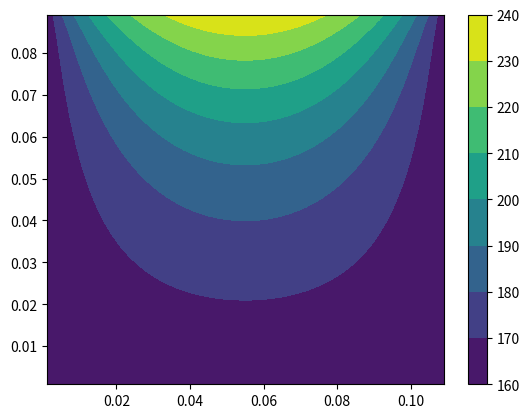

This chart was generated by the following Python code:
#!/usr/bin/env python
# coding: utf-8

# <div align="center">
# 
# ## The Need for Multi-Material Selective Laser Sintering Computational Simulations using Finite Volume Method - Review and Prelminary Calculations <br>
# 
# <div align="center">
#     
# [redacted]
# <div align="center">
# Department of Mechanical Engineering, The University of Texas El Paso <br><br><br>
# 
# <div style="text-align: justify"> 
# 
# ### Abstract  
# Selective Laser Sintering is an Additive Manufacturing technique that sinters material powders together using a laser in a heated enclosure. Typically, SLS printing of thermoplastic polymers is done with one material. Technology advances have introduced the possibility of multi-material (M2) SLS printing involving more than one different thermoplastics being sintered in one print. However, limited understanding of the physcial processes behind M2 sintering keeps the technology from being practicle. This beckons a better understanding of the thermal mechanisms behind M2 SLS printing. This report presents reviews previous attempts to model SLS and introduces the preliminary calculations and modeling of a 2-dimensional (2D) M2 SLS print using finite volume method (FVM).  
# 
# ### Introduction 
# 
# Selective Laser Sintering (SLS) is an Additive Manufacturing (AM) technique that sinters polymer or metal powders together using a laser in a heated enclosure to produce functional parts. Typically, SLS printing of thermoplastic polymers is done with one material. Technology advances have introduced the possibility of multi-material (M2) SLS printing involving more than one thermoplastic to be sintered in one part. M2 AM is an attractive domain of AM because of the potential to create highly-customizable mechanically-tailored structures for many industries.  However, differences in thermal properties between materals result in frequent print errors which create weakness in printed structures, poor dimensional stability, and aborted prints (Figure 1). This beckons a better understanding of the thermal mechanisms of the M2 SLS printing process. This report presents the preliminary calculations and modeling of a 2-dimensional (2D) M2 SLS print using finite volume method (FVM). 
#     
#   
# <img src="FailedM2prints.png" alt="Drawing" style="width: 500px;"/>
# <div align="center">
# <b> Figure 1 - Preliminary M2 SLS Prints with Poor Dimensional Stability </b></figcaption>   
#     
# <div style="text-align: justify">
#     
# ### Background 
# 
# By taking a computer-aided design (CAD) and slicing it into layers of data, AM can turn the CAD design into a physcial part. AM is not held back by the same limitations of subtractive manufacturing such as metal machining. This enables the capability to produce complex geometries previously unachievable. Today, AM has applications in many industries and is a rapidly growing manufacturing industry. In biomedical engineering, AM is especially promising for prosthetics where parts manufactured specifically for a patient could mean preventing a lifetime of debilitating pain. 
# 
# Recent research and developent of AM has focused on introducing multi-material (M2) capabilities into existing AM technologies [2, 3]. Currently, most AM parts are made up of only a single material. The inherent layer-by-layer nature of AM makes it so switching materials mid-layer is challenging. Some AM technologies have the ability to stop prints to swap materials. However, because AM is a heat-sensitive process, disrupting prints can lead to catastropic print failures which wastes material and time (Figure 2).
# 
# <img src="CommonSLSprintfails.png" alt="Drawing" style="width: 500px;"/>
# <div align="center">
# <b> Figure 2 - Common SLS Printing Failures </b></figcaption>   
#     
# <div style="text-align: justify">
# 
# 
# Cheng et al. (2004) [4] modeled the SLS of mixed metal powders using FVM to study the effects that laser intensity, scanning veloicty, and the amount of previously sintered layers have on the sintering process. The SLS process was described as a "three-dimensional transient melting and resolidification" process, the model was reduced to a two-dimensional, two component metal powder simulation with an infinite horizontal domain. The laser was described to be Gaussian that only interacts with the top surface of the loose powder. The sintering depth was set to just exceed the interface between the loose powder layer and the next sintered layer underneath. A diagram of their physical model can be seen in Figure 3. 
# 
# <p align="center">
# <img src="Cheng2004.png" alt="Drawing" style="width: 400px;"/>
# <div align="center">
# <b> Figure 3 - Physical Model of the SLS Printing Process [Cheng et al. (2004)] </b></figcaption>   
#     
# <div style="text-align: justify">
# 
#     
# A temperature-transforming model was used and the dimensinless governening equation used and discretized by FVM was:
# 
# $$ -U\frac{\partial (CT)}{\partial X} + W \frac{\partial (CT)}{\partial Z} = \frac{\partial}{\partial X}(K\frac{\partial T}{\partial Z}) - (-U \frac{\partial S}{\partial X} + W \frac{\partial S}{\partial Z}) \tag 1  $$
# 
# Where $ W $ is the shrinkage velocity of the powder, $ C $ is the heat capacity, $ S $ is the source term, and $ K $ is the thermal conductivity. All these terms were made dependent on their location and were defined by piecewise functions.
# 
# A simulation was done with 0, 1, 3, 5, 10, and 50 previously sintered layers below. As expected, it was found that the sintering depth increased substantially with increasing laser intensity, and decreases with increasing scanning velocity. It was also determined that the size and shape of the melting pool of powder is also dependent on the laser intensity and velocity. 
#     
# Wang et al. (2020) [5] highlights the urgent need for a computationally efficient, yet accurate, method for the SLS process which cannot be achieved using traditional numberical simulation techniques. They developed a 3D FVM model to descrive the printing of Ti6Al4V powder. They used the follow equation to govern the SLS process: 
# 
# $$ Q(x,y,z,t) - \rho C_{P}\frac{dT}{dt} + \nabla \cdot \kappa \nabla T = 0 \tag 2 $$
# 
# Where $ Q(x,y,z,t) $ is the body heat source of laser beam, the spatial coordinates, and time, $ T $ is the temperature, $ \rho $, $ C_{P} $, and $ \kappa $ are the temperature-dependent physical parameters for density, specific heat, and thermal conductivity, respectively. The boundary heat conditions were definied by convection and radiation:
# 
# $$ q_{s}(x,t) = h(T - T_{\infty}) + \varepsilon \sigma(T^{4} - T^{4}_{\infty}) \tag 3 $$ 
#     
# Where $ T $ is the temperature, $ T_{\infty} $ is the ambient temperature, $ h $ is the convection coefficient $ \varepsilon $ is the emissivity, and $ \sigma $ is the Stefan-Boltzmann constant.
#     
# Wang et al. utalized 3D FVM to discretize the governing partial diffential equation into algebraic equatiosns:  
# 
# $$ a_{P}T_{P} = a_{W}T_{W} + a_{E}T_{E} + a_{S}T_{S} + a_{N}T_{N} + a_{B}T_{B} + a_{T}T_{T} + a^{0}_{P}T^{0}_{P} + S_{u} \tag 4 $$
#  
# $$ a_{P} = a_{W} + a_{E} + a_{S} + a_{N} + a_{B} + a_{T} + a^{0}_{P} - a_{S} \tag 5 $$
# 
# $$ a^{0}_{P} = \frac{\rho C_{P} \Delta A}{\Delta t} \tag 6 $$
# 
# $$ a_{i} = \frac{k_{i}A_{i}}{d_{i}} \tag 7 $$
#     
# The computational efficiency of the FVM was compared with an finite element method (FEM) model. For the same simulations, the FVM model was about 4.5 times faster than the FEM model - taking 174 minutes, 679 minutes, and 1,630 minutes, compared to 767 minutes, 3,041 minutes, and 7,045 minutes, respectively, with similar results. Thus, the superiority of FVM over FEM for SLS modeling was demonstrated. 
#     
# Mokrane et al. [6] also used FVM to model SLS. Previously, Mokran used Discrete Element Method to model laser-powder interactions, however, it was decided it was too computationally intense to be implemented in a larger scale simualtion. FVM was chosen because of it's simplicity to consider powder volume shrinkage and deposition of fresh powder layers. The powder leyer was considered to be a homogeneous medium without any flow due to high polymer viscosity, and the governing equation used was: 
#     
# $$ \rho C_{P}\frac{dT}{dt} = + \nabla \cdot (\gamma \nabla T) + Q + S_{f} + S_{c} \tag 8 $$    
#     
# Where $ Q $ is the volumetric heat source, $ T $ is the temperature, $ \rho $, $ C_{P} $, and $ \gamma $ are the density, specific heat, and thermal conductivity, of the powder bed, S_{f} is the melting latent heat, and S{c} is the cooling crystallization enthalpy.   
#     
# The SLS of PA12 was investigated. A bird's eye view of the the temperature distribution following a laser scan can be seen in Figure 4. A plot of the thermal history for the scanning, cooling, new layer application, and additional laser scan can be seen in Figure 5. Finally, a cross-section of the printing bed shows the temperature distribution after five layers have been sintered can be seen in Figure 6. 
# 
# <p align="center">
# <img src="Mokrane.png" alt="Drawing" style="width: 300px;"/>
# <div align="center">
# <b> Figure 4 - Bird's eye view of the the temperature distribution [Mokrane et al. (2018)] </b></figcaption>   
#     
# <p align="center">
# <img src="Mokrane2.png" alt="Drawing" style="width: 300px;"/>
# <div align="center">
# <b> Figure 5 - Thermal History of the Scanning, Cooling, New Layer Application, and Additional Laser Scan [Mokrane et al. (2018)] </b></figcaption>     
#     
# <p align="center">
# <img src="Mokrane3.png" alt="Drawing" style="width: 300px;"/>
# <div align="center">
# <b> Figure 6 - Cross-section of the Printing Bed Showing the Temperature Distribution after Five Layers have been Sintered     [Mokrane et al. (2018)] </b></figcaption>   
# <div style="text-align: justify">    
#  
#     
# ### Problem Statment and Methodology 
#     
# The heat transfer of a homogenous bed of PA12 powder is investigated using FVM. The governing equation used to model the change in temperature with respect to time is the same as the one used in Wang (2020) [5] only it has been simplified to two-dimensions: 
#     
# $$ Q - \rho C_{P}\frac{dT}{dt} + \nabla \cdot \kappa \nabla T = 0 $$
#     
# Which is reduced to: 
#     
# 
# $$ \dfrac{\partial}{\partial x}(\kappa \dfrac{\partial T}{\partial x}) + \dfrac{\partial}{\partial y}(\kappa \dfrac{\partial T}{\partial y}) + S_{\phi} = 0 \tag 9 $$ 
# 
# Where:
#     
# $$ S_{\phi} = q - \rho C_{P} \frac{dT}{dt}  $$ 
#     
# The equation is discreteized into a two-dimensional finite volume domain: the central node P is sourrounded and bounded by the N, S, E, W, nodes (Figure 7):
#     
# $$ \biggl(\kappa_e A_e \biggl(\dfrac{\partial T}{\partial x}\biggr)_e-\kappa_w A_w \biggl(\dfrac{\partial T}{\partial x}\biggr)_w \biggr)+\biggl(\kappa_n A_n \biggl(\dfrac{\partial T}{\partial y}\biggr)_n-\kappa_s A_s \biggl(\dfrac{\partial T}{\partial y}\biggr)_s\biggl)+ S_{\phi}\Delta V = 0 $$    
#   
# <p align="center">     
# <img src="Grid.png" alt="Drawing" style="width: 250px;"/>
# <div align="center">
# <b> Figure 7 - Standard FVM Grid with N, S, E, W Nodes </b></figcaption>  > 
#     
# <div style="text-align: justify">     
#     
# Where $ Q $ is the heat from the laser, $ T $ is the temperature, $ \rho $, $ C_{P} $, and $ \kappa $ are the density, specific heat, and thermal conductivity, respectively, of the PA12 powder.  
# 
# This report makes the following assumptions:
# 1. The PA12 powder is homogeneous 
# 2. The $ \rho $, $C_{P} $, and $ \kappa $, of the PA12 powder is constant
# 3. There is no heat flux across any boundary except boundary N - where the heat flux from the laser is considered 
# 4. The temperature of each boundary starts at 163$^{\circ}$C
#     
# Figure 8 shows a visual interpitation of the system being modeled:
#  
# <p align="center">     
# <img src="PD.png" alt="Drawing" style="width: 200px;"/>
# <div align="center">
# <b> Figure 8 - Visual Problem Definiton of SLS Printing of PA12 Powder </b></figcaption>  > 
#     
# <div style="text-align: justify">      
# 
# ### Results and Discussion 
# 
# The resulting temperture distribution for a 5W laser that is heating the PA12 for 30, 60, 120 seconds is seen in Figure 9, Figure 10, and Figure 11, respectivly. PA12 sinters at 200$^{\circ}$C, thus, 30 seconds of energy from the 5W laser is not sufficient to sinter the top layer of powder. As expected, the max temperature for each test was in the center of the north boundary where the heat flux from the laser was applied. The temperature distribution is in the shape of a U, with higher temperatures penetrating into the powder than laterally across. This could be a significant issue in the context of SLS printing because previosuly layers of powder would be right below the top layer being sintered. Thus, layers that had just been sintered and then covered may burn once a fresh layer is sintered on top of it. 
#     
# The results of this FVM of the SLS process is far from accurately representing the SLS process in the physical-world. The density of PA12, its specific heat, and its thermal conductivity, would not be constant because of changes in temperature and phase changes. Additionally, the laser's position would be dynamic and follow a predetermined path. Introducing a way to model fresh (cool) powder on top of a previously sintered layer would be desired such as what was seen in Mokrane et al. 
#     
# <p align="center">
# <img src="R30.png" alt="Drawing" style="width: 100;"/>
# <div align="center">
# <b> Figure 9 - Thermal Distribution of PA12 Powder after 30 Seconds of 5W Laser </b></figcaption>  > 
#     
# <p align="center">
# <img src="R60.png" alt="Drawing" style="width: 100;"/>
# <div align="center">
# <b> Figure 10 - Thermal Distribution of PA12 Powder after 60 Seconds of 5W Laser </b></figcaption>  > 
#     
# <p align="center">
# <img src="R120.png" alt="Drawing" style="width: 100;"/>
# <div align="center">
# <b> Figure 11 - Thermal Distribution of PA12 Powder after 120 Seconds of 5W Laser </b></figcaption>  > 
#     
# <div style="text-align: justify">     
#        
# ### Future Work 
# 
# Correcting the limitations discussed in the Results must be done for a better simulation of SLS printing. Furthermore, to begin studying multi-material printing, a second material must be introduced into the simulation. This can be done in many ways depending on the multi-material printing attempt. For example, more elastic thermoplastics, such as TPE, have been used as a base for PA12 to help minimize thermal warping (Figure 12). A piecewise function that defines what material is where spatially should be introduced. If multiple powders are desired to be mixed together, a rule of mixtures approach could be utalized to define new thermal characteristics which could then be introduced into the simulation. 
#     
# <p align="center">
# <img src="Problem%20Definition%20Visual.png" alt="Drawing" style="width: 100px;"/>
# <div align="center">
# <b> Figure 12 - Concept Problem Definition of SLS Print with TPE Base to Minimize Warpping </b></figcaption>  > 
# <div style="text-align: justify"> 
#     
# ### Conclusion 
# 
# This report discussed the need for sophisticated simulations of multi-material SLS printing. M2 AM is a rapidly growing field with applications in many industries. However, a lack of understanding of the thermal kinetics of M2 SLS leads to frequent and catastrophic print errors which prevent M2 printing to be consistent enough for practical use. Computationally modeling single material SLS printing has been attempted many times. Because of improved computational time and accuracy, FVM has become the popular way to model SLS. This report showed a very simplified attempt to model the heat transfer through a bed of PA12 powder using FVM. Future work was discussed that presents what must be done to accuratly model M2 SLS using FVM.  
#     
# ### References 
# 
# [1] Kumar., V. Computational Fluid Dynamics. The University of Texas at El Paso. (2021) 
#     
# [redacted]
#     
# [3] Stichel, T., Laumer, T., Raths, M., & Roth, S. (2018). Multi-material deposition of polymer powders with vibrating nozzles for a new approach of laser sintering. Journal of Laser Micro Nanoengineering. 
#     
# [4] Chen, T., & Zhang, Y. (2004). Numerical simulation of two-dimensional melting and resolidification of a two-component metal powder layer in selective laser sintering process. Numerical Heat Transfer. 
# 
# [5] Wang, J., Wang, Y., Shi, J. On efficiency and effectiveness of finite volume method for thermal analysis of selective laser melting (2020). \
# 
# [6] Mokrane, A., Boutaous, M., & Xin, S. (2018). Process of selective laser sintering of polymer powders: Modeling, simulation, and validation.
#     
# [7] Zhao, M., Drummer, D., Wudy, K., & Drexler, M. (2015). Sintering Study of Polyamide 12 Particles for Selective Laser Melting. International Journal of Recent Contributions from Engineering. 
#     
# [8] Introduction to Computational Fluid Dynamics. Publisher. (Author)    
# 

# In[90]:


import matplotlib.pyplot as plt
import numpy as np
import json

Lx=.110; Ly=.09; n = 50; m = 50; nn=n*m; # Geom descretization/mesh
Ta=162; Tb=162; Tc=162; Td=None; # BCs
k=0.3; Cp = 3; rho = 930;  # Properties
LP = 5; Lt = 120;

dx = Lx/n;  dy = Ly/m;

x = np.linspace(dx/2,Lx-dx/2,n); y = np.linspace(dy/2,Ly-dy/2,m); [X, Y]=np.meshgrid(x,y);

A=np.zeros([nn,nn]); b=np.zeros([nn]); d2=np.zeros([m,n])

dz=0.01;  G=k; qa=0; qb=0; qc=0; qd=LP*Lt;

for j in range(m):
     for i in range(n):
        P = j*n+i; W = P-1; E = P+1; N=P+n; S=P-n;
        Aw = dy*dz; Ae=Aw; An=dx*dz; As = An; Su=0; Sp=0; Sua=qa*Aw; Sub=qb*Ae; Suc=qc*As; Sud=qd*An;
        aW = G*Aw/dx; aE = G*Ae/dx; aN = G*An/dy; aS = G*As/dy;
        if(i>0):
            A[P,W]=-aW;
        else:
            if Ta:
                aW=0; Sp=Sp- rho*Cp*Aw/dx; Su=Su + rho*Cp*Aw/dx*Ta;  
            else:
                aW=0; Sp=Sp; Su=Sua + Su;
     
        if(i<n-1): 
            A[P,E]=-aE; 
        else:
            if Tb:
                aE=0; Sp=Sp - rho*Cp*Ae/dx; Su=Su + rho*Cp*Ae/dx*Tb;
            else:
                aE=0; Sp=Sp; Su=Sub + Su;
        if(j>0): 
            A[P,S]=-aS; 
        else:
            if Tc:
                aS=0; Sp=Sp- rho*Cp*As/dy; Su=Su + rho*Cp*As/dy*Tc;
            else:
                aS=0; Sp=Sp; Su=Suc + Su;           
        if(j<m-1): 
            A[P,N]=-aN; 
        else:
            if Td:
                aN=0; Sp=Sp- rho*Cp*An/dy; Su=Su + rho*Cp*An/dy*Td;
            else:
                aN=0; Sp=Sp; Su=Sud + Su;           
        aP = aW + aE + aS + aN - Sp; 
        A[P,P] = aP; 
        #print(A[P,P])
        #print(aP)
        b[P]=Su; 

d=np.linalg.solve(A,b);  

for j in range(m):
    for i in range(n):
        IN=j*n+i; d2[j,i]=d[IN];
        
fig = plt.figure()
plt.contourf(X, Y, d2)
plt.colorbar()
plt.show()

print("Max Temp =",max(d))
print(d)


# In[ ]:





# In[ ]:





# In[ ]:





# In[ ]:




